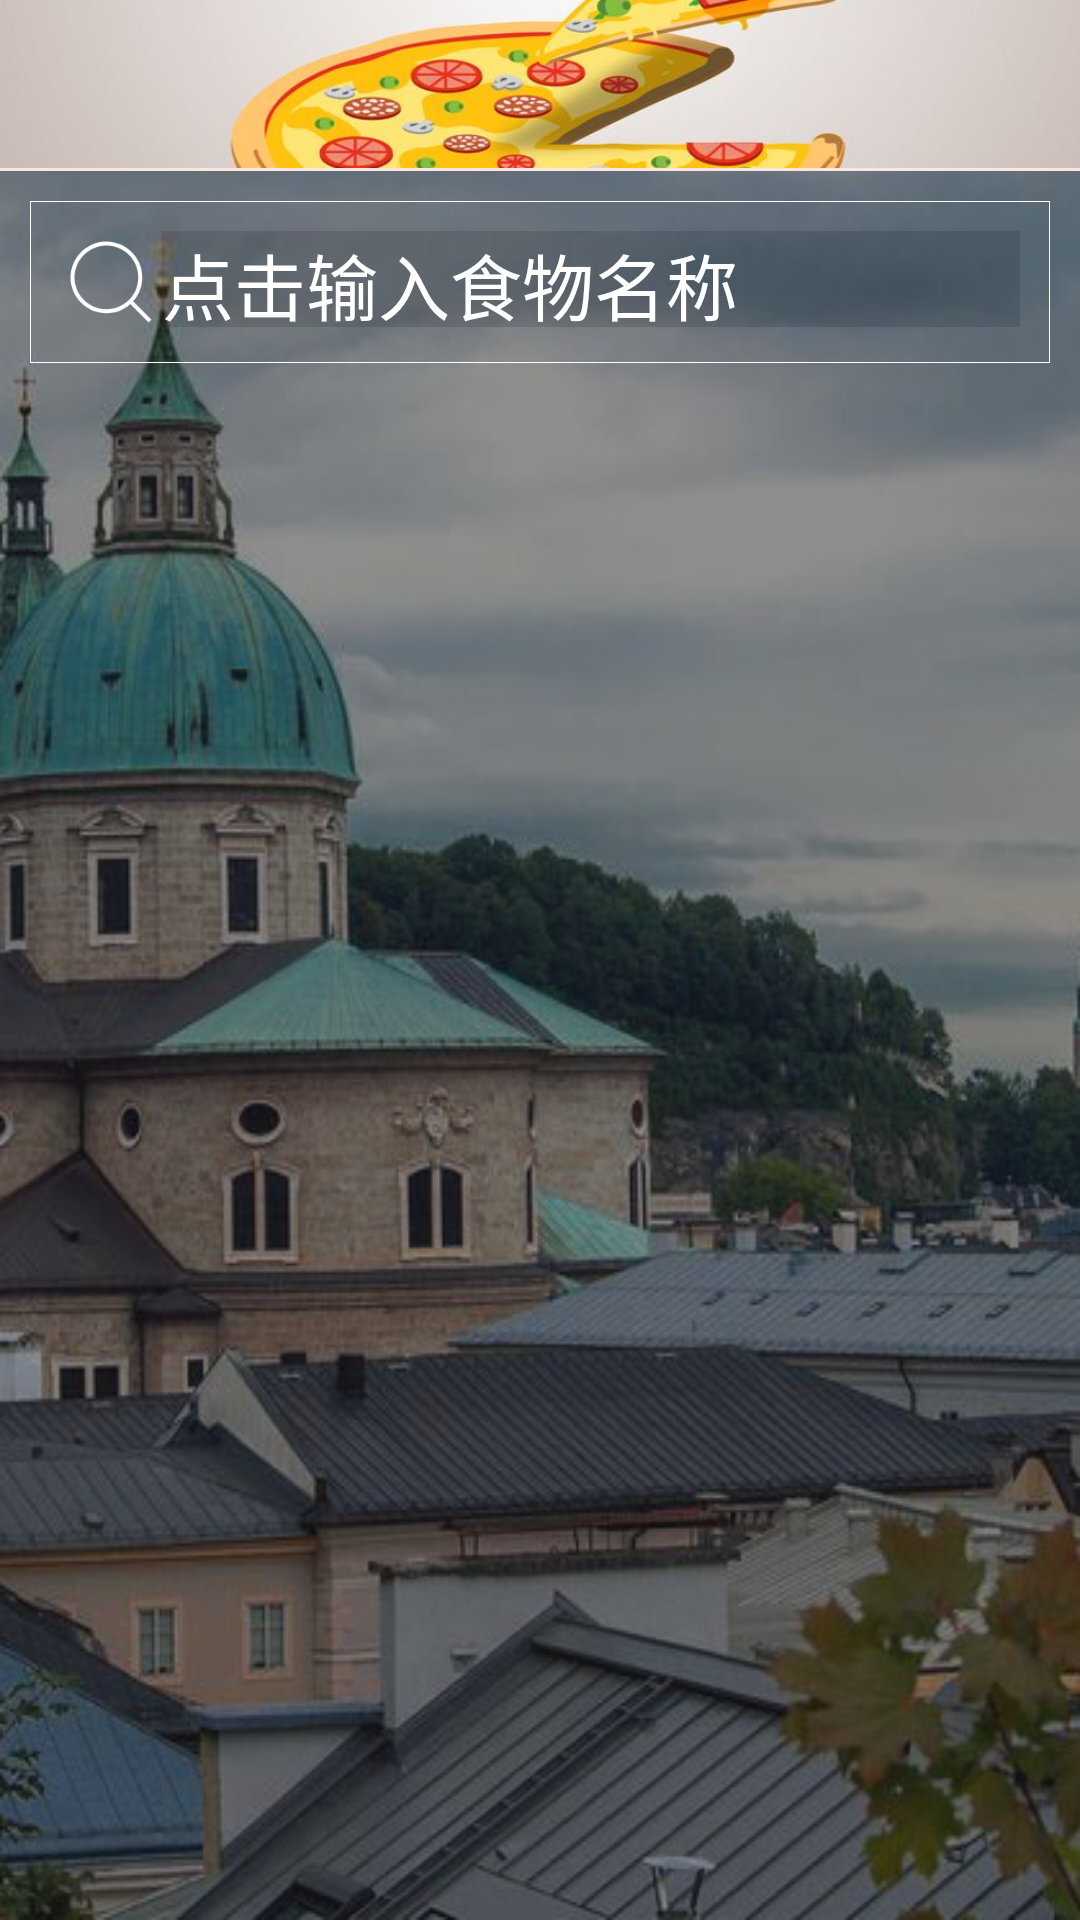

Produce the Android XML layout that renders to this screen, including the resource entries it uses.
<!-- AndroidManifest.xml: application theme AppTheme -->
<!-- res/layout/food_all_function.xml -->
<?xml version="1.0" encoding="utf-8"?>
<LinearLayout xmlns:android="http://schemas.android.com/apk/res/android"
    xmlns:app="http://schemas.android.com/apk/res-auto"
    xmlns:tools="http://schemas.android.com/tools"
    android:layout_width="match_parent"
    android:layout_height="match_parent"
    android:background="@drawable/snithors"
    android:fitsSystemWindows="true"
    android:orientation="vertical">

    <LinearLayout
        android:layout_width="match_parent"
        android:layout_height="wrap_content"
        android:orientation="vertical">


        <android.support.v7.widget.Toolbar
            android:id="@+id/food_record_all_toolbar"
            android:layout_width="match_parent"
            android:layout_height="?attr/actionBarSize"
            android:background="@drawable/pizza"
            android:theme="@style/Theme.AppCompat.Light"
            app:titleTextColor="#fff"
            app:navigationIcon="@drawable/back"
            app:popupTheme="@style/Theme.AppCompat.Light" />

        <View
            android:layout_width="match_parent"
            android:layout_height="1dp"
            android:background="#FFE4E1" />

        <LinearLayout
            android:id="@+id/add_food_record_LL"
            android:layout_width="match_parent"
            android:layout_height="wrap_content"
            android:layout_margin="10dp"
            android:background="@drawable/search_food_rct"
            android:onClick="onClick"
            android:orientation="horizontal"
            android:padding="10dp"
            >

            <ImageView

                android:layout_width="34dp"
                android:layout_height="34dp"
                android:background="@drawable/query" />

            <TextView
                android:layout_width="match_parent"
                android:layout_height="32dp"
                android:layout_marginBottom="0dp"
                android:focusable="false"
                android:focusableInTouchMode="false"
                android:hint="点击输入食物名称"
                android:textColorHint="#fff"
                android:background="#20000000"
                android:textSize="24sp" />
        </LinearLayout>
    </LinearLayout>

    <GridView
        android:id="@+id/foodRecord_gridView"
        android:layout_width="wrap_content"
        android:layout_height="0dp"
        android:layout_weight="1"
        android:layout_margin="10dp"
        android:gravity="center"
        android:horizontalSpacing="0dp"
        android:numColumns="3"
        android:stretchMode="columnWidth"
        android:verticalSpacing="0dp" />

</LinearLayout>
<!-- resources referenced by this layout -->
<resources>
  <!-- drawable pizza: png bitmap (drawable, 115712 bytes) -->
  <!-- drawable query: png bitmap (drawable, 1126 bytes) -->
  <!-- drawable search_food_rct (drawable) -->
  <?xml version="1.0" encoding="UTF-8"?>
  <shape xmlns:android="http://schemas.android.com/apk/res/android" >
  
  
      
      <corners
          android:bottomLeftRadius="0dp"
          android:bottomRightRadius="0dp"
          android:topLeftRadius="0dp"
          android:topRightRadius="0dp" />
      <stroke
          android:width="1px"
          android:color="#fff" />
  </shape>
  <!-- drawable snithors: png bitmap (drawable-xxhdpi, 296245 bytes) -->
  <style name="AppTheme" parent="Theme.AppCompat.Light.NoActionBar">
          
          <item name="colorPrimary">@color/colorPrimary</item>
          <item name="colorPrimaryDark">@color/colorPrimaryDark</item>
          <item name="colorAccent">@color/colorAccent</item>
          <item name="android:windowLightStatusBar" tools:ignore="NewApi">true</item>
      </style>
  <color name="colorPrimary">#3F51B5</color>
  <color name="colorPrimaryDark">#303F9F</color>
  <color name="colorAccent">#FF4081</color>
</resources>
